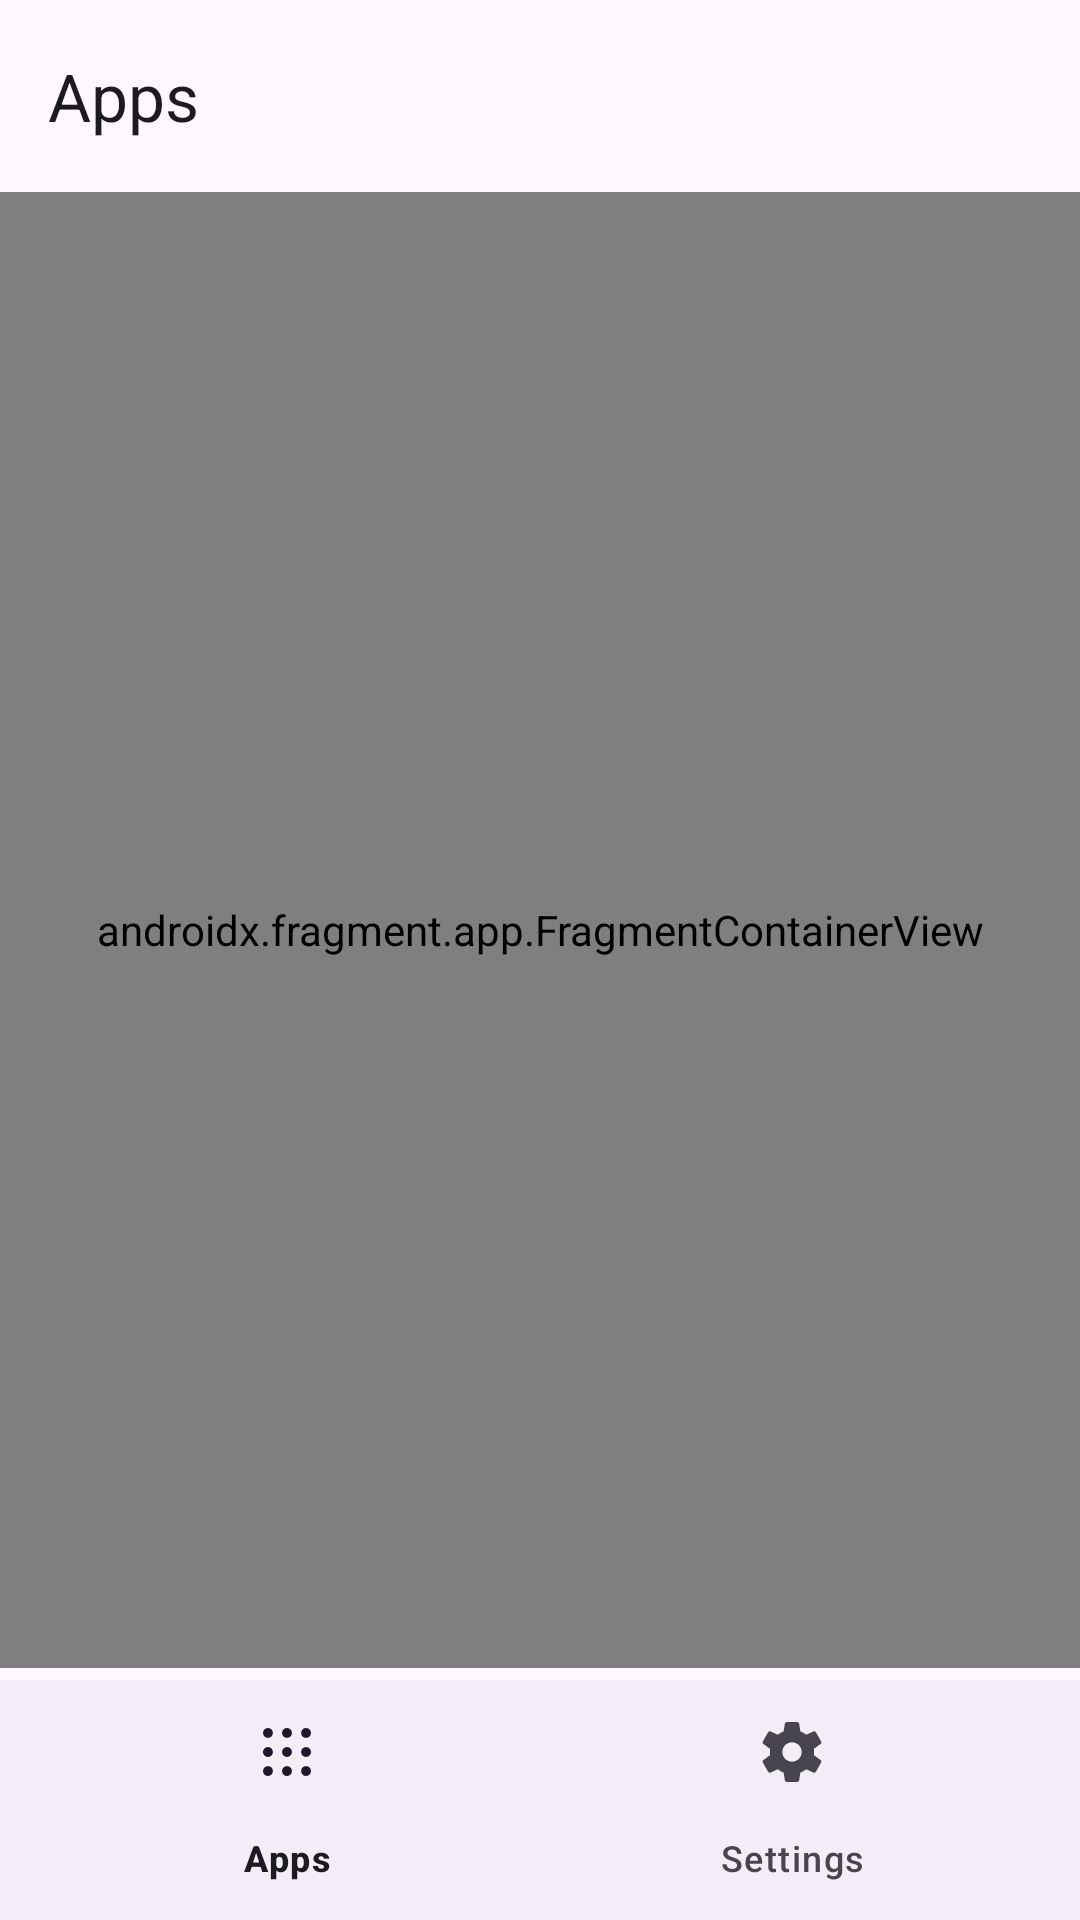

Here is an Android app screen rendered from its layout file. Give the layout XML and the strings, colors and styles it references.
<!-- AndroidManifest.xml: application theme AppTheme -->
<!-- res/layout/activity_home.xml -->
<?xml version="1.0" encoding="utf-8"?>
<androidx.coordinatorlayout.widget.CoordinatorLayout xmlns:android="http://schemas.android.com/apk/res/android"
    xmlns:app="http://schemas.android.com/apk/res-auto"
    xmlns:tools="http://schemas.android.com/tools"
    android:layout_width="match_parent"
    android:layout_height="match_parent"
    android:fitsSystemWindows="true">

    <com.google.android.material.appbar.AppBarLayout
        android:id="@+id/app_bar"
        android:layout_width="match_parent"
        android:layout_height="wrap_content"
        android:fitsSystemWindows="true">

        <com.google.android.material.appbar.MaterialToolbar
            android:id="@+id/toolbar"
            android:layout_width="match_parent"
            android:layout_height="wrap_content"
            app:title="Apps" />
    </com.google.android.material.appbar.AppBarLayout>

    <LinearLayout
        android:id="@+id/base"
        android:layout_width="match_parent"
        android:layout_height="match_parent"
        android:orientation="vertical"
        app:layout_behavior="com.google.android.material.appbar.AppBarLayout$ScrollingViewBehavior">

        <androidx.fragment.app.FragmentContainerView
            android:id="@+id/frame"
            android:name="com.aylax.applock.ui.apps.AppsFragment"
            android:layout_width="match_parent"
            android:layout_height="0dp"
            android:layout_weight="1"
            tools:layout="@layout/fragment_apps" />

        <com.google.android.material.bottomnavigation.BottomNavigationView
            android:id="@+id/navigation"
            android:layout_width="match_parent"
            android:layout_height="wrap_content"
            android:layout_marginTop="4dp"
            app:labelVisibilityMode="labeled"
            app:menu="@menu/nav_menu" />
    </LinearLayout>

</androidx.coordinatorlayout.widget.CoordinatorLayout>
<!-- res/layout/fragment_apps.xml (included above) -->
<?xml version="1.0" encoding="utf-8"?>
<androidx.constraintlayout.widget.ConstraintLayout xmlns:android="http://schemas.android.com/apk/res/android"
    xmlns:app="http://schemas.android.com/apk/res-auto"
    android:layout_width="match_parent"
    android:layout_height="match_parent">

    <androidx.recyclerview.widget.RecyclerView
        android:id="@+id/apps_recycler_view"
        android:layout_width="match_parent"
        android:layout_height="wrap_content"
        android:visibility="gone"
        app:layout_constraintEnd_toEndOf="parent"
        app:layout_constraintStart_toStartOf="parent"
        app:layout_constraintTop_toTopOf="parent" />

    <com.google.android.material.progressindicator.CircularProgressIndicator
        android:id="@+id/indicator"
        android:layout_width="wrap_content"
        android:layout_height="wrap_content"
        android:indeterminate="true"
        app:layout_constraintBottom_toBottomOf="parent"
        app:layout_constraintEnd_toEndOf="parent"
        app:layout_constraintStart_toStartOf="parent"
        app:layout_constraintTop_toTopOf="@+id/apps_recycler_view"
        app:trackCornerRadius="10dp" />

</androidx.constraintlayout.widget.ConstraintLayout>
<!-- resources referenced by this layout -->
<resources>
  <style name="AppTheme" parent="Theme.Material3.DayNight.NoActionBar">
          <item name="android:windowLightStatusBar" tools:targetApi="m">true</item>
          <item name="android:windowLightNavigationBar" tools:targetApi="o_mr1">true</item>
      </style>
</resources>
